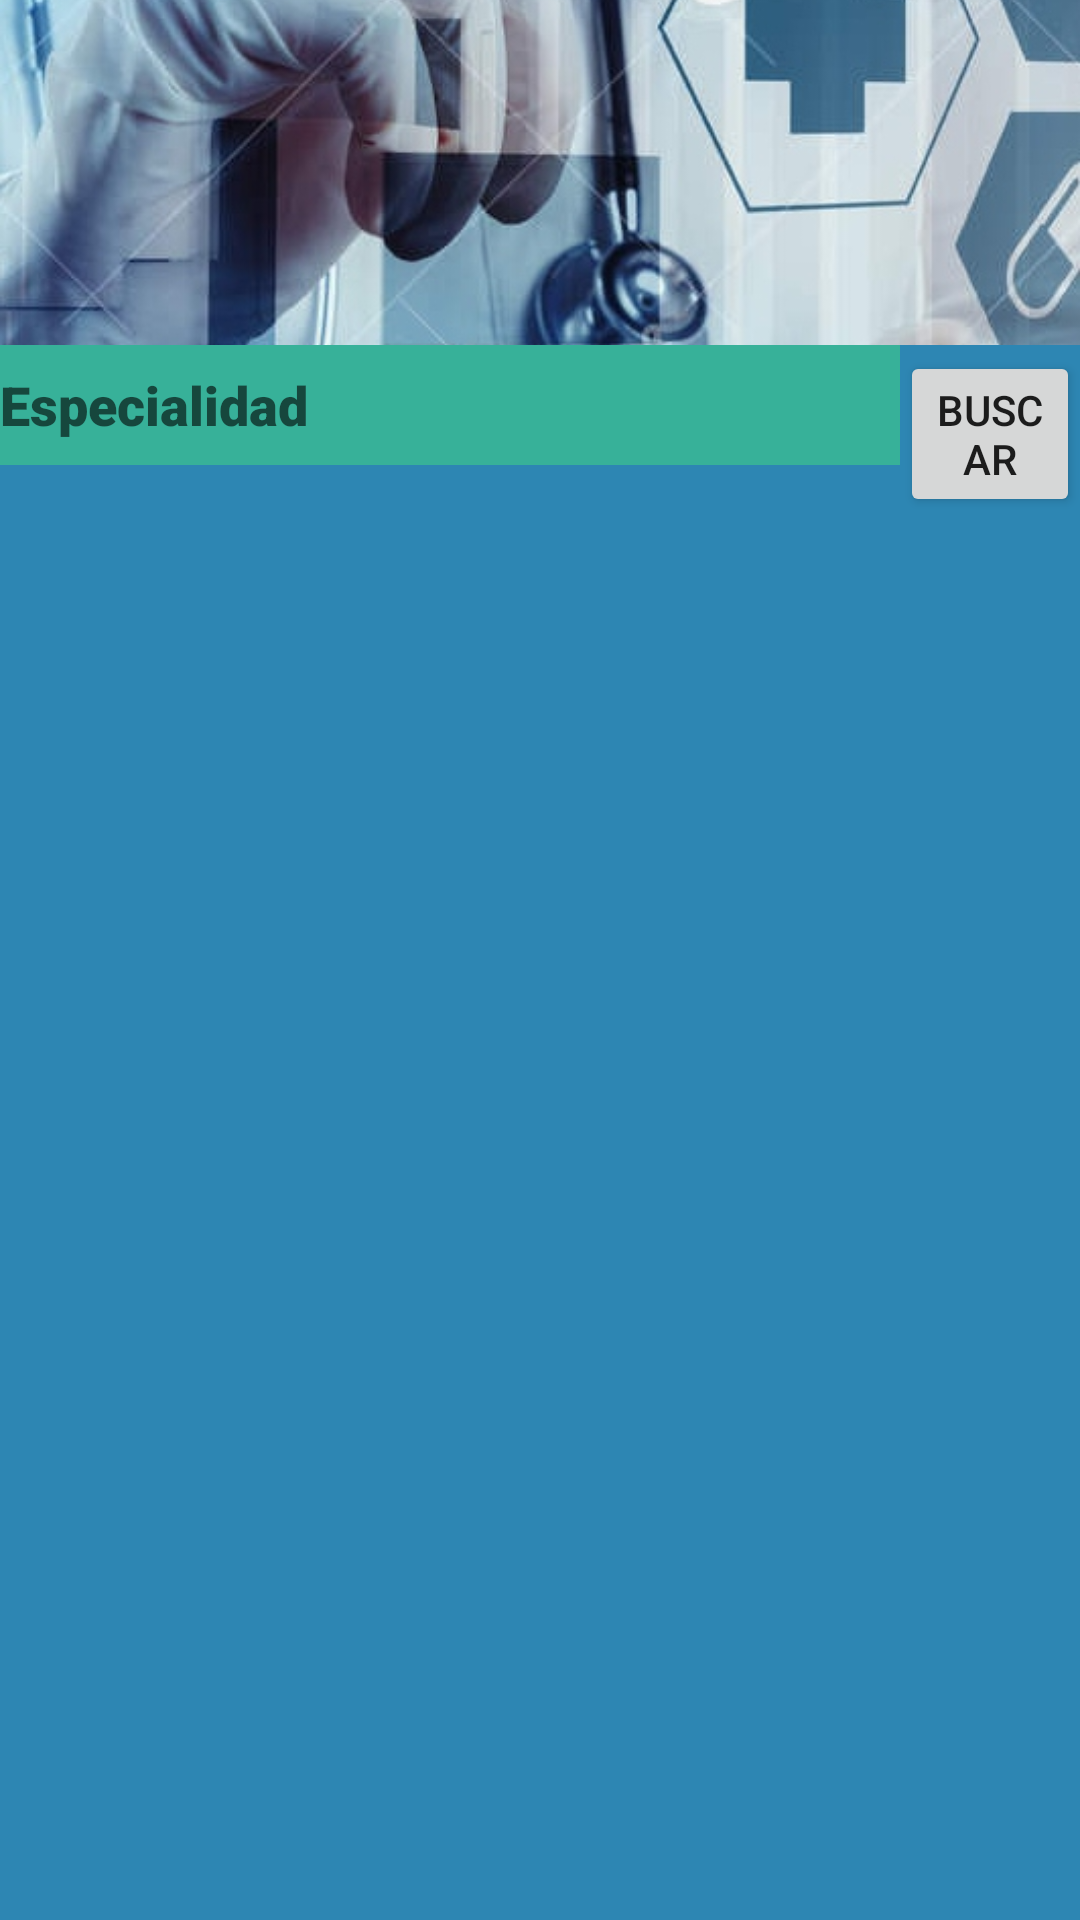

Reconstruct the res/layout file that produces this screen, plus the resources it refers to.
<!-- AndroidManifest.xml: application theme Theme.Medicine -->
<!-- res/layout/fragment_sacar_turno.xml -->
<?xml version="1.0" encoding="utf-8"?>
<layout xmlns:android="http://schemas.android.com/apk/res/android"
    xmlns:tools="http://schemas.android.com/tools"
    xmlns:app="http://schemas.android.com/apk/res-auto">
<androidx.appcompat.widget.LinearLayoutCompat
    android:layout_width="match_parent"
    android:layout_height="match_parent"
    tools:context=".ui.SacarTurnoFragment"
    android:orientation="vertical"
    android:background="#2D86B3">

    <ImageView
        android:id="@+id/imageView"
        android:layout_width="wrap_content"
        android:layout_height="115dp"
        android:src="@drawable/logonicimedico"
        android:scaleType="centerCrop"
        />
    <androidx.appcompat.widget.LinearLayoutCompat
        android:layout_width="match_parent"
        android:layout_height="wrap_content"
        android:orientation="horizontal">
    <AutoCompleteTextView
        android:id="@+id/ac_especialty"
        android:layout_width="300dp"
        android:layout_height="40dp"
        android:hint="@string/especialidad"
        android:background="@color/backgroundColorText"
        app:fontFamily="sans-serif-black"


        />

        <Button
            android:id="@+id/bt_buscar"
            android:layout_width="wrap_content"
            android:layout_height="wrap_content"
            android:text="BUSCAR"
            app:cornerRadius="20dp"/>

    </androidx.appcompat.widget.LinearLayoutCompat>
    <androidx.recyclerview.widget.RecyclerView
        android:id="@+id/recycler_medical_shift"
        android:layout_width="match_parent"
        android:layout_height="440dp"
        android:layout_marginTop="20dp"

        />
    <androidx.appcompat.widget.AppCompatButton
        android:id="@+id/bt_salir_sacar_turno_fragment"
        android:layout_width="60dp"
        android:layout_height="61dp"
        android:layout_marginStart="180dp"
        android:layout_marginTop="10dp"
        android:background="@drawable/ic_salir"
        android:foreground="?android:attr/selectableItemBackground"
        />

</androidx.appcompat.widget.LinearLayoutCompat>
</layout>
<!-- resources referenced by this layout -->
<resources>
  <color name="backgroundColorText">#37B199</color>
  <!-- drawable ic_salir (drawable) -->
  <?xml version="1.0" encoding="utf-8"?>
  <vector xmlns:android="http://schemas.android.com/apk/res/android" android:height="24dp" android:width="24dp" android:viewportWidth="24" android:viewportHeight="24">
      <path android:fillColor="#CA0B0B"
          android:pathData="M13.34,8.17C12.41,8.17 11.65,7.4 11.65,6.47A1.69,1.69 0 0,1 13.34,4.78C14.28,4.78 15.04,5.54 15.04,6.47C15.04,7.4 14.28,8.17 13.34,8.17M10.3,19.93L4.37,18.75L4.71,17.05L8.86,17.9L10.21,11.04L8.69,11.64V14.5H7V10.54L11.4,8.67L12.07,8.59C12.67,8.59 13.17,8.93 13.5,9.44L14.36,10.79C15.04,12 16.39,12.82 18,12.82V14.5C16.14,14.5 14.44,13.67 13.34,12.4L12.84,14.94L14.61,16.63V23H12.92V17.9L11.14,16.21L10.3,19.93M21,23H19V3H6V16.11L4,15.69V1H21V23M6,23H4V19.78L6,20.2V23Z"/>
  </vector>
  <!-- drawable logonicimedico: jpg bitmap (drawable, 172036 bytes) -->
  <string name="especialidad">Especialidad</string>
  <style name="Theme.Medicine" parent="Theme.MaterialComponents.DayNight.DarkActionBar">
          
          <item name="colorPrimary">@color/purple_500</item>
          <item name="colorPrimaryVariant">@color/purple_700</item>
          <item name="colorOnPrimary">@color/white</item>
          
          <item name="colorSecondary">@color/teal_200</item>
          <item name="colorSecondaryVariant">@color/teal_700</item>
          <item name="colorOnSecondary">@color/black</item>
          
          <item name="android:statusBarColor">?attr/colorPrimaryVariant</item>
          
      </style>
  <color name="purple_500">#FF6200EE</color>
  <color name="purple_700">#FF3700B3</color>
  <color name="white">#FFFFFFFF</color>
  <color name="teal_200">#FF03DAC5</color>
  <color name="teal_700">#FF018786</color>
  <color name="black">#FF000000</color>
</resources>
